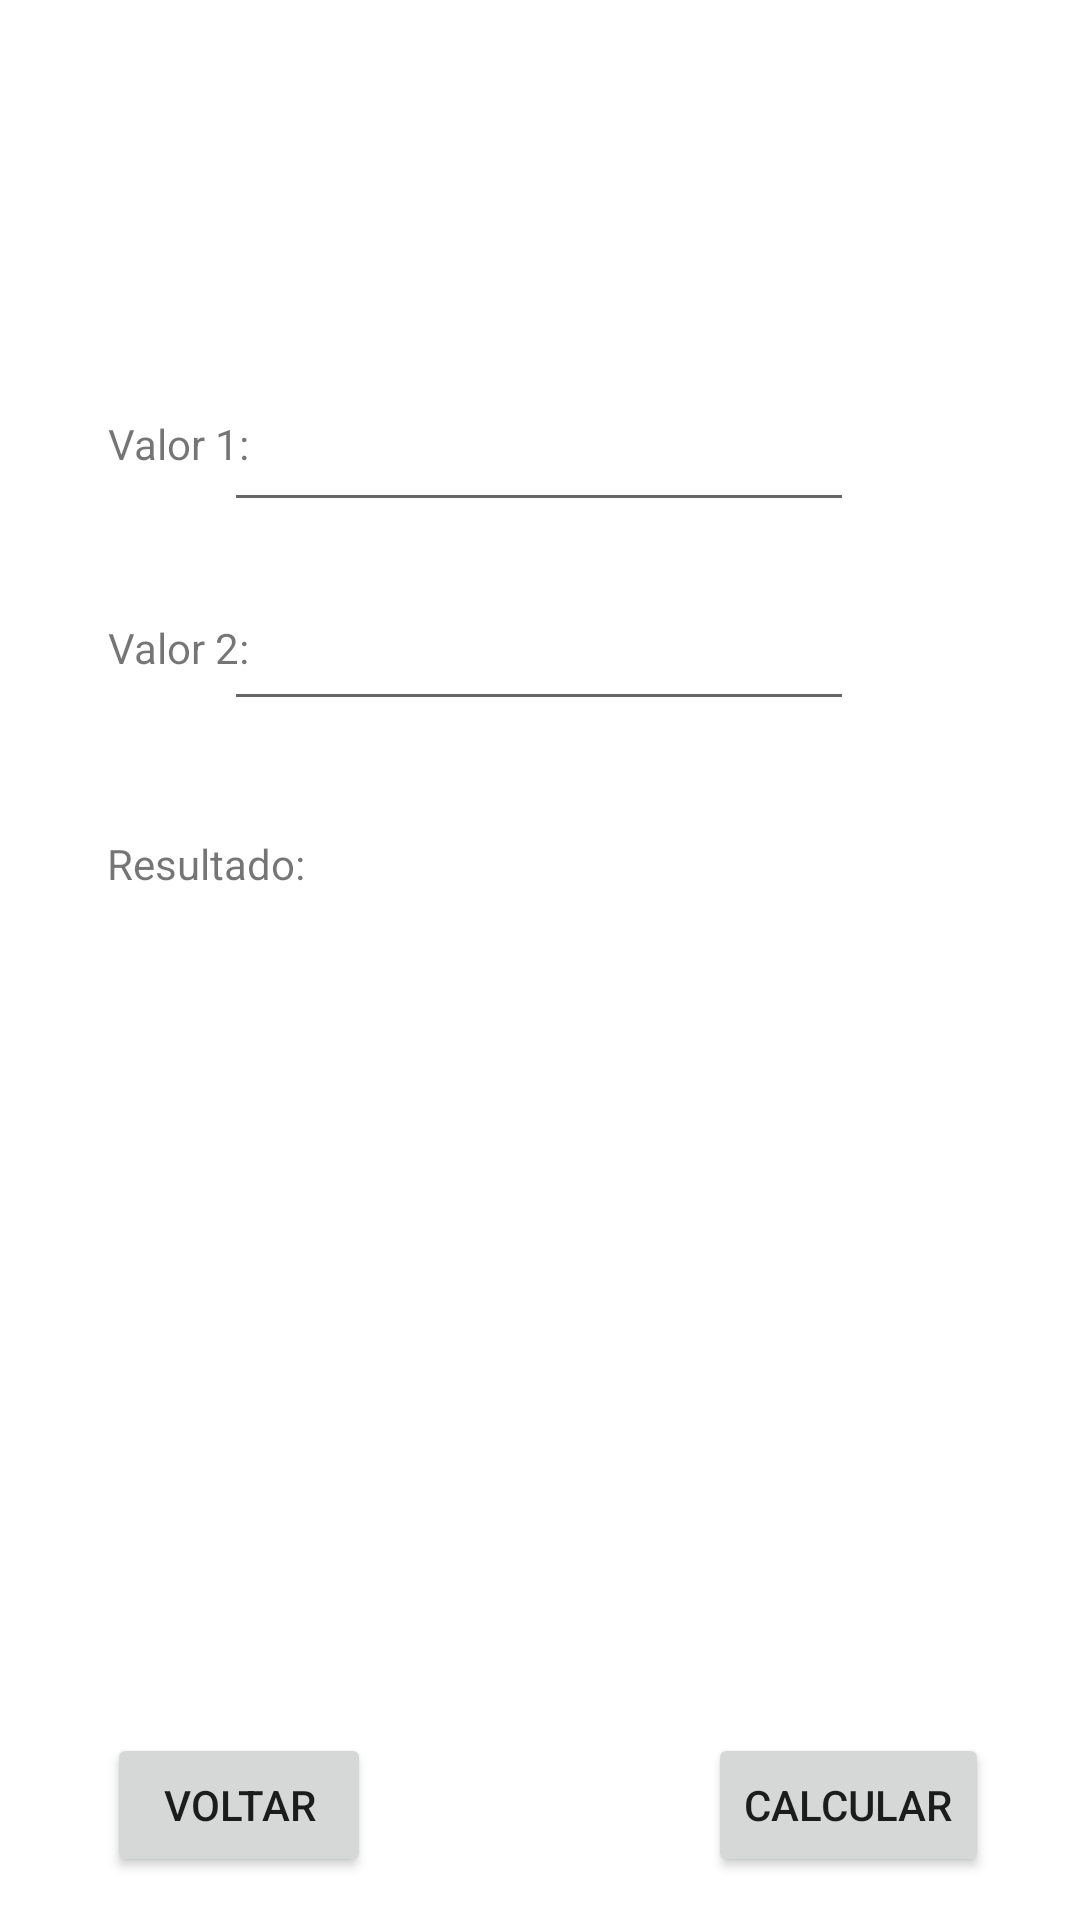

Write the Android layout XML for this screen, with the resource values it uses.
<!-- AndroidManifest.xml: application theme Theme.Aula1 -->
<!-- res/layout/calculator.xml -->
<?xml version="1.0" encoding="utf-8"?>
<androidx.constraintlayout.widget.ConstraintLayout xmlns:android="http://schemas.android.com/apk/res/android"
    xmlns:app="http://schemas.android.com/apk/res-auto"
    xmlns:tools="http://schemas.android.com/tools"
    android:layout_width="match_parent"
    android:layout_height="match_parent"
    tools:context="com.example.randomapp.views.CalculatorView">

    <TextView
        android:id="@+id/calculatorTitle"
        android:layout_width="358dp"
        android:layout_height="34dp"
        android:textSize="24sp"
        app:layout_constraintBottom_toBottomOf="parent"
        app:layout_constraintEnd_toEndOf="parent"
        app:layout_constraintHorizontal_bias="0.792"
        app:layout_constraintStart_toStartOf="parent"
        app:layout_constraintTop_toTopOf="parent"
        app:layout_constraintVertical_bias="0.061" />

    <EditText
        android:id="@+id/v1"
        android:layout_width="wrap_content"
        android:layout_height="wrap_content"
        android:ems="10"
        android:inputType="numberDecimal"
        android:minHeight="48dp"
        app:layout_constraintBottom_toBottomOf="parent"
        app:layout_constraintEnd_toEndOf="parent"
        app:layout_constraintHorizontal_bias="0.497"
        app:layout_constraintStart_toStartOf="parent"
        app:layout_constraintTop_toTopOf="parent"
        app:layout_constraintVertical_bias="0.213"
        tools:ignore="SpeakableTextPresentCheck" />

    <TextView
        android:id="@+id/textView4"
        android:layout_width="wrap_content"
        android:layout_height="wrap_content"
        android:text="Resultado:"
        app:layout_constraintBottom_toBottomOf="parent"
        app:layout_constraintEnd_toEndOf="parent"
        app:layout_constraintHorizontal_bias="0.121"
        app:layout_constraintStart_toStartOf="parent"
        app:layout_constraintTop_toTopOf="parent"
        app:layout_constraintVertical_bias="0.448" />

    <TextView
        android:layout_width="wrap_content"
        android:layout_height="wrap_content"
        android:text="Valor 1:"
        app:layout_constraintBottom_toBottomOf="parent"
        app:layout_constraintEnd_toEndOf="parent"
        app:layout_constraintHorizontal_bias="0.115"
        app:layout_constraintStart_toStartOf="parent"
        app:layout_constraintTop_toTopOf="parent"
        app:layout_constraintVertical_bias="0.223" />

    <TextView
        android:id="@+id/textView2"
        android:layout_width="wrap_content"
        android:layout_height="wrap_content"
        android:text="Valor 2:"
        app:layout_constraintBottom_toBottomOf="parent"
        app:layout_constraintEnd_toEndOf="parent"
        app:layout_constraintHorizontal_bias="0.115"
        app:layout_constraintStart_toStartOf="parent"
        app:layout_constraintTop_toTopOf="parent"
        app:layout_constraintVertical_bias="0.332" />

    <TextView
        android:id="@+id/resVal"
        android:layout_width="170dp"
        android:layout_height="23dp"
        android:text=""
        app:layout_constraintBottom_toBottomOf="parent"
        app:layout_constraintEnd_toEndOf="parent"
        app:layout_constraintHorizontal_bias="0.497"
        app:layout_constraintStart_toStartOf="parent"
        app:layout_constraintTop_toTopOf="parent"
        app:layout_constraintVertical_bias="0.45" />

    <EditText
        android:id="@+id/v2"
        android:layout_width="wrap_content"
        android:layout_height="wrap_content"
        android:ems="10"
        android:inputType="numberDecimal"
        android:minHeight="48dp"
        app:layout_constraintBottom_toBottomOf="parent"
        app:layout_constraintEnd_toEndOf="parent"
        app:layout_constraintHorizontal_bias="0.497"
        app:layout_constraintStart_toStartOf="parent"
        app:layout_constraintTop_toTopOf="parent"
        app:layout_constraintVertical_bias="0.325"
        tools:ignore="SpeakableTextPresentCheck" />

    <Button
        android:id="@+id/button"
        android:layout_width="wrap_content"
        android:layout_height="wrap_content"
        android:text="Calcular"
        app:layout_constraintBottom_toBottomOf="parent"
        app:layout_constraintEnd_toEndOf="parent"
        app:layout_constraintHorizontal_bias="0.886"
        app:layout_constraintStart_toStartOf="parent"
        app:layout_constraintTop_toTopOf="parent"
        app:layout_constraintVertical_bias="0.976" />

    <Button
        android:id="@+id/backButton"
        android:layout_width="wrap_content"
        android:layout_height="wrap_content"
        android:text="Voltar"
        app:layout_constraintBottom_toBottomOf="parent"
        app:layout_constraintEnd_toEndOf="parent"
        app:layout_constraintHorizontal_bias="0.131"
        app:layout_constraintStart_toStartOf="parent"
        app:layout_constraintTop_toTopOf="parent"
        app:layout_constraintVertical_bias="0.976" />

</androidx.constraintlayout.widget.ConstraintLayout>
<!-- resources referenced by this layout -->
<resources>
  <style name="Theme.Aula1" parent="Theme.MaterialComponents.DayNight.DarkActionBar">
          
          <item name="colorPrimary">@color/purple_500</item>
          <item name="colorPrimaryVariant">@color/purple_700</item>
          <item name="colorOnPrimary">@color/white</item>
          
          <item name="colorSecondary">@color/teal_200</item>
          <item name="colorSecondaryVariant">@color/teal_700</item>
          <item name="colorOnSecondary">@color/black</item>
          
          <item name="android:statusBarColor">?attr/colorPrimaryVariant</item>
          
      </style>
  <!-- not gathered from this repository: default colours our renderer supplied (Android Studio template values) -->
  <color name="purple_500">#FF6200EE</color>
  <color name="purple_700">#FF3700B3</color>
  <color name="teal_200">#FF03DAC5</color>
  <color name="teal_700">#FF018786</color>
  <color name="black">#FF000000</color>
  <color name="white">#FFFFFFFF</color>
</resources>
